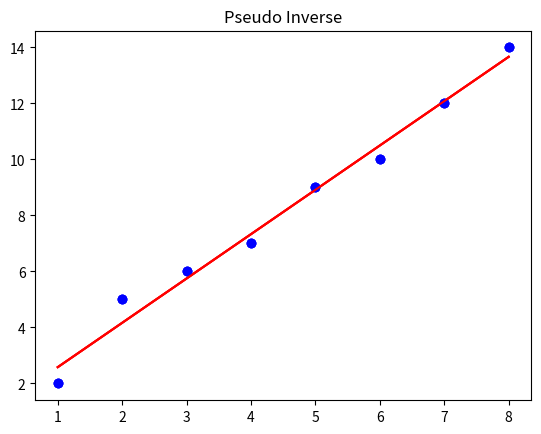

The script that saved this image:
import matplotlib.pyplot as plt
import numpy as np

# DECLARE ARRAYS
x = np.array([1, 2, 3, 4, 5, 6, 7, 8])
y = np.array([2, 5, 6, 7, 9, 10, 12, 14])

# # LINEAR REGRESSION
m = 1.58333
b = 1
# o = dot plot
# - = line plot

# b = color: blue
# r = color: red
plt.title("Linear Regression")
plt.plot(x, y, 'ob')
plt.plot(x, m * x + b, '-r')
plt.show()

# DIRECT INVERSE
# A = Vertical matrix that contains values of dataset x with the value 1
# y = turn the value of dataset y into the column vector

A = np.vstack([x, np.ones(len(x))]).T 
y = y[:, np.newaxis]

result = np.dot(np.dot(np.linalg.inv(np.dot(A.T, A)), A.T), y)

# print(result)

plt.title("Direct Inverse")
plt.plot(x, y, 'ob')
plt.plot(x, result[0]*x + result[1], '-r')
plt.show()

# PSEUDO INVERSE
# Using functions

pinv = np.linalg.pinv(A)
alpha = pinv.dot(y)

plt.title("Pseudo Inverse")
plt.plot(x, y, 'ob')
plt.plot(x, alpha[0]*x + alpha[1], '-r')
plt.show()